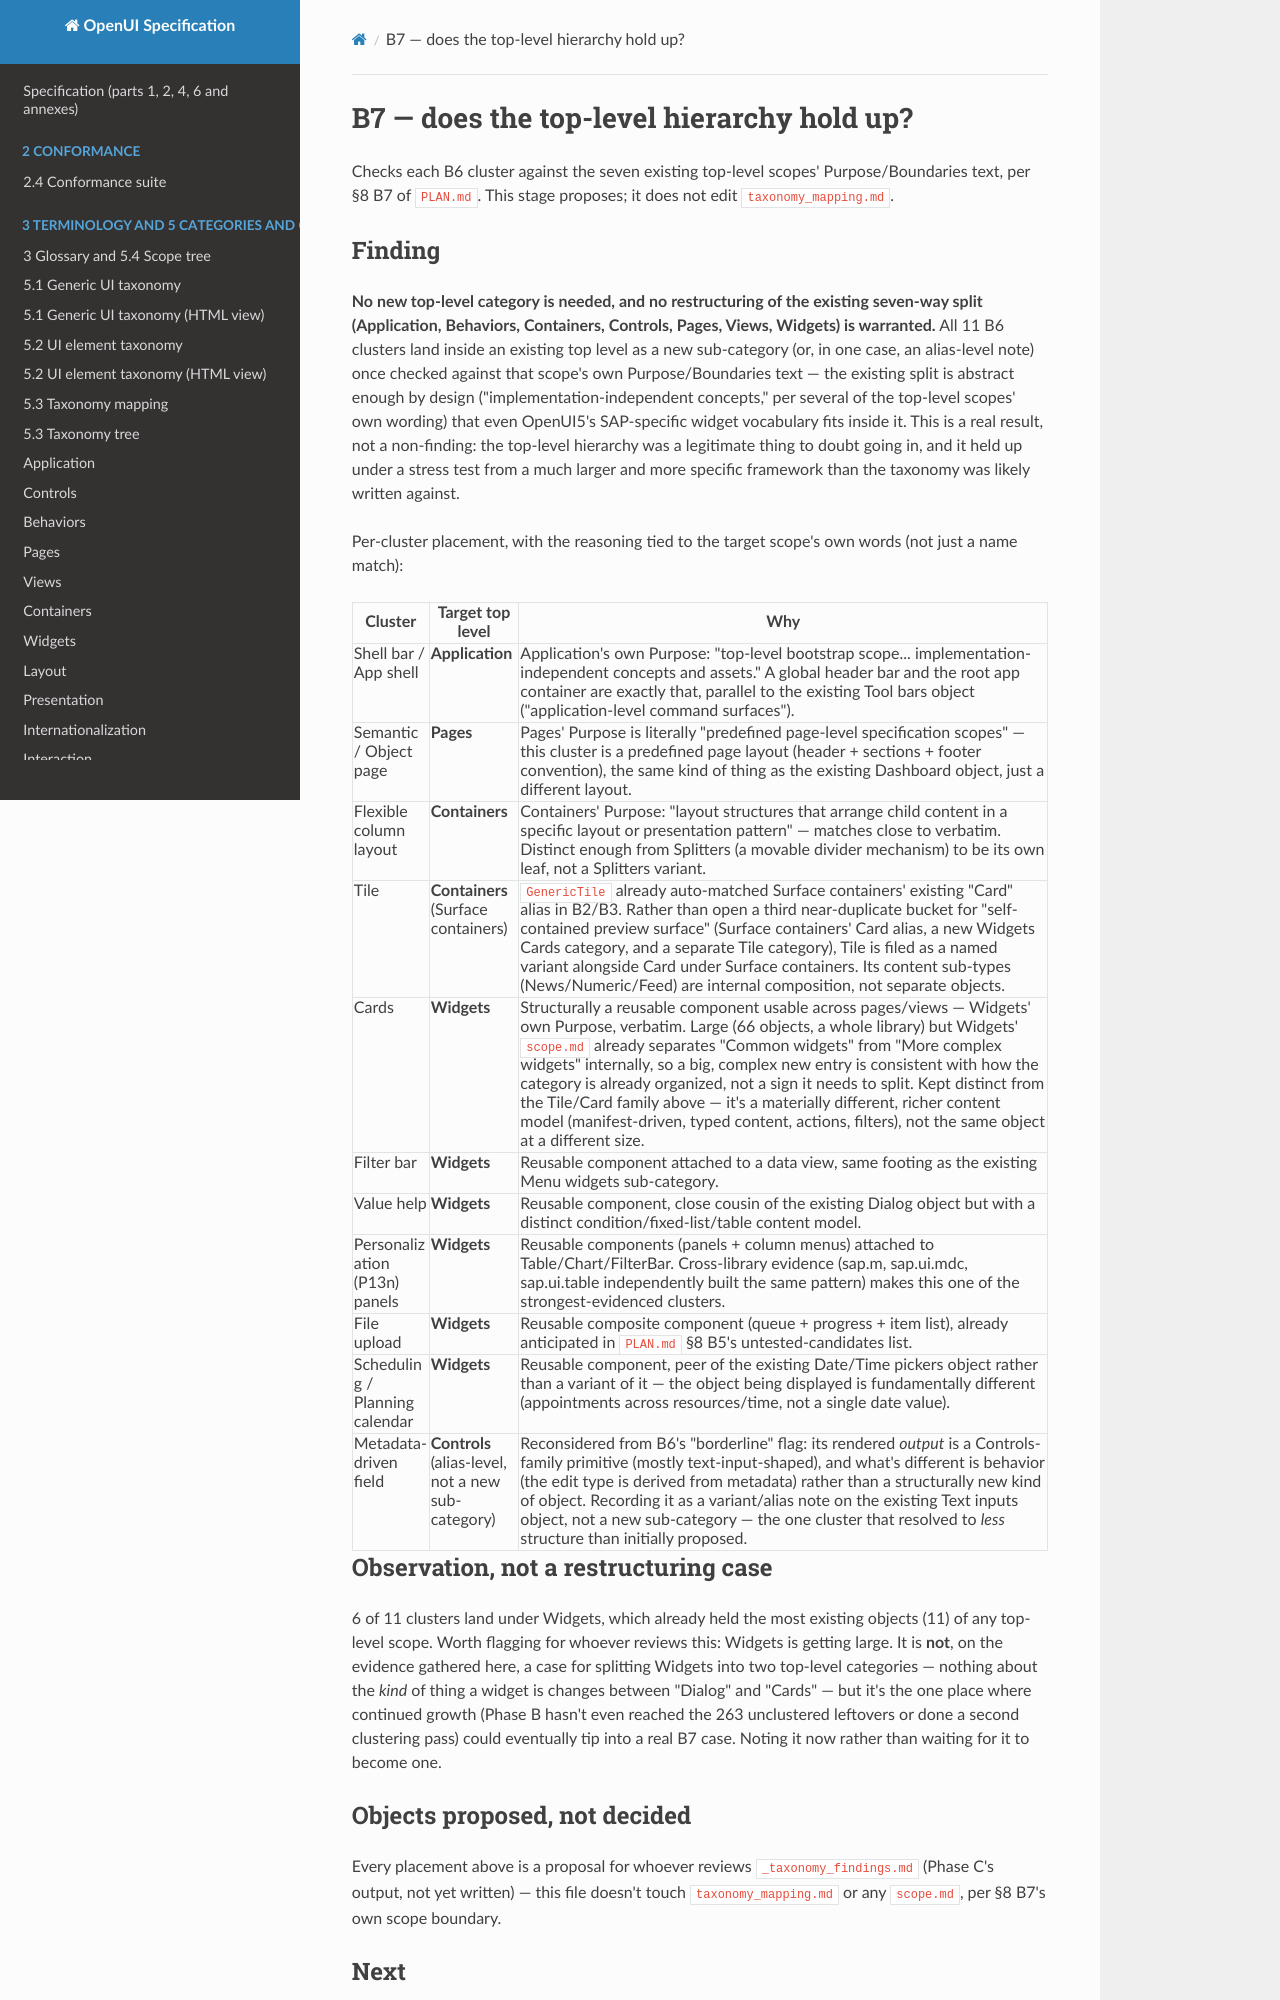

repository: shlomoa/openui-spec · page: survey/openui5/B7_HIERARCHY_CHECK/index.html · generator: mkdocs

# B7 — does the top-level hierarchy hold up?

Checks each B6 cluster against the seven existing top-level scopes'
Purpose/Boundaries text, per §8 B7 of `PLAN.md`. This stage proposes; it
does not edit `taxonomy_mapping.md`.

## Finding

**No new top-level category is needed, and no restructuring of the
existing seven-way split (Application, Behaviors, Containers, Controls,
Pages, Views, Widgets) is warranted.** All 11 B6 clusters land inside an
existing top level as a new sub-category (or, in one case, an alias-level
note) once checked against that scope's own Purpose/Boundaries text — the
existing split is abstract enough by design ("implementation-independent
concepts," per several of the top-level scopes' own wording) that even
OpenUI5's SAP-specific widget vocabulary fits inside it. This is a real
result, not a non-finding: the top-level hierarchy was a legitimate thing
to doubt going in, and it held up under a stress test from a much larger
and more specific framework than the taxonomy was likely written against.

Per-cluster placement, with the reasoning tied to the target scope's own
words (not just a name match):

| Cluster | Target top level | Why |
|---|---|---|
| Shell bar / App shell | **Application** | Application's own Purpose: "top-level bootstrap scope... implementation-independent concepts and assets." A global header bar and the root app container are exactly that, parallel to the existing Tool bars object ("application-level command surfaces"). |
| Semantic / Object page | **Pages** | Pages' Purpose is literally "predefined page-level specification scopes" — this cluster is a predefined page layout (header + sections + footer convention), the same kind of thing as the existing Dashboard object, just a different layout. |
| Flexible column layout | **Containers** | Containers' Purpose: "layout structures that arrange child content in a specific layout or presentation pattern" — matches close to verbatim. Distinct enough from Splitters (a movable divider mechanism) to be its own leaf, not a Splitters variant. |
| Tile | **Containers** (Surface containers) | `GenericTile` already auto-matched Surface containers' existing "Card" alias in B2/B3. Rather than open a third near-duplicate bucket for "self-contained preview surface" (Surface containers' Card alias, a new Widgets Cards category, and a separate Tile category), Tile is filed as a named variant alongside Card under Surface containers. Its content sub-types (News/Numeric/Feed) are internal composition, not separate objects. |
| Cards | **Widgets** | Structurally a reusable component usable across pages/views — Widgets' own Purpose, verbatim. Large (66 objects, a whole library) but Widgets' `scope.md` already separates "Common widgets" from "More complex widgets" internally, so a big, complex new entry is consistent with how the category is already organized, not a sign it needs to split. Kept distinct from the Tile/Card family above — it's a materially different, richer content model (manifest-driven, typed content, actions, filters), not the same object at a different size. |
| Filter bar | **Widgets** | Reusable component attached to a data view, same footing as the existing Menu widgets sub-category. |
| Value help | **Widgets** | Reusable component, close cousin of the existing Dialog object but with a distinct condition/fixed-list/table content model. |
| Personalization (P13n) panels | **Widgets** | Reusable components (panels + column menus) attached to Table/Chart/FilterBar. Cross-library evidence (sap.m, sap.ui.mdc, sap.ui.table independently built the same pattern) makes this one of the strongest-evidenced clusters. |
| File upload | **Widgets** | Reusable composite component (queue + progress + item list), already anticipated in `PLAN.md` §8 B5's untested-candidates list. |
| Scheduling / Planning calendar | **Widgets** | Reusable component, peer of the existing Date/Time pickers object rather than a variant of it — the object being displayed is fundamentally different (appointments across resources/time, not a single date value). |
| Metadata-driven field | **Controls** (alias-level, not a new sub-category) | Reconsidered from B6's "borderline" flag: its rendered *output* is a Controls-family primitive (mostly text-input-shaped), and what's different is behavior (the edit type is derived from metadata) rather than a structurally new kind of object. Recording it as a variant/alias note on the existing Text inputs object, not a new sub-category — the one cluster that resolved to *less* structure than initially proposed. |

## Observation, not a restructuring case

6 of 11 clusters land under Widgets, which already held the most existing
objects (11) of any top-level scope. Worth flagging for whoever reviews
this: Widgets is getting large. It is **not**, on the evidence gathered
here, a case for splitting Widgets into two top-level categories — nothing
about the *kind* of thing a widget is changes between "Dialog" and
"Cards" — but it's the one place where continued growth (Phase B hasn't
even reached the 263 unclustered leftovers or done a second clustering
pass) could eventually tip into a real B7 case. Noting it now rather than
waiting for it to become one.
